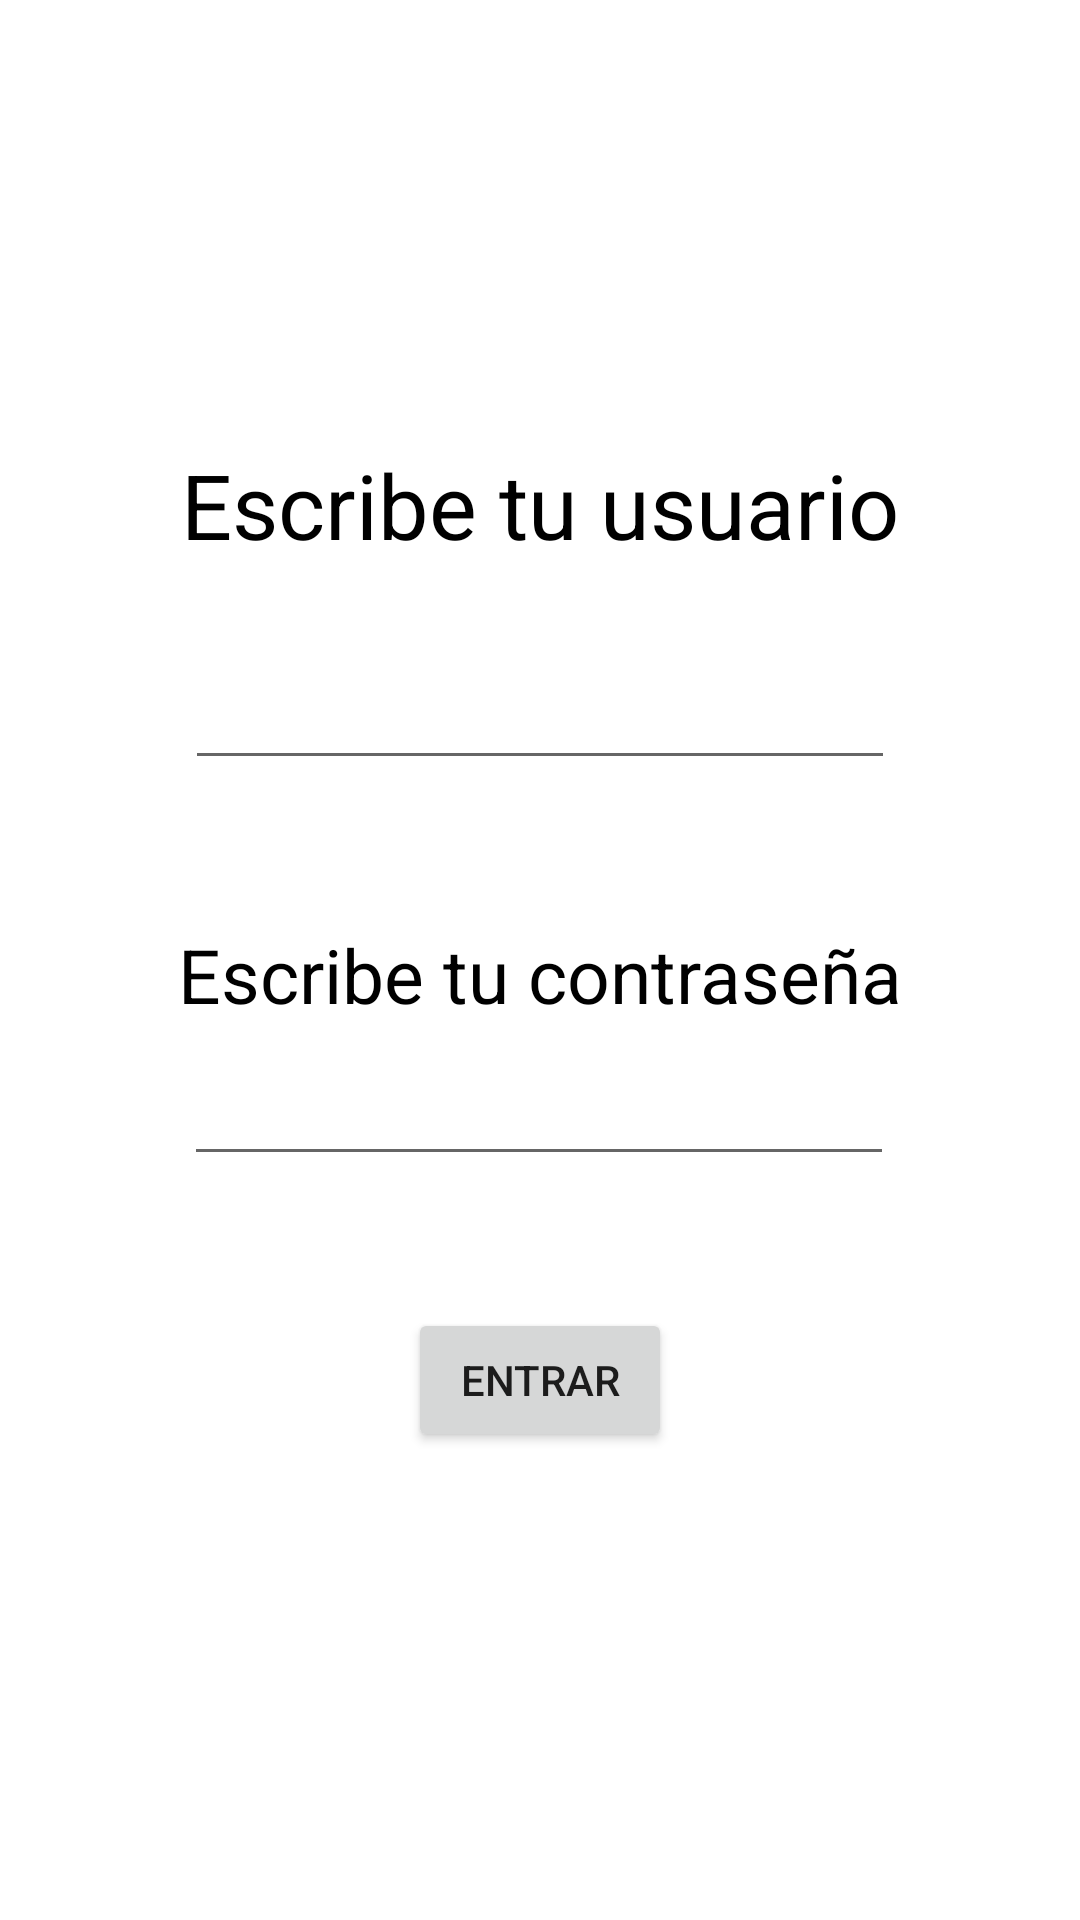

Android layout source for this screen:
<!-- AndroidManifest.xml: application theme Theme.DonApp -->
<!-- res/layout/fragment_login.xml -->
<?xml version="1.0" encoding="utf-8"?>
<androidx.constraintlayout.widget.ConstraintLayout
    xmlns:android="http://schemas.android.com/apk/res/android"
    xmlns:app="http://schemas.android.com/apk/res-auto"
    xmlns:tools="http://schemas.android.com/tools"
    android:layout_width="match_parent"
    android:layout_height="match_parent"
    tools:context=".LoginFragment">

    <TextView
        android:id="@+id/textview_user"
        android:layout_width="wrap_content"
        android:layout_height="wrap_content"
        android:layout_marginTop="148dp"
        android:text="Escribe tu usuario"
        android:textColor="@color/black"
        android:textSize="30dp"
        app:layout_constraintEnd_toEndOf="parent"
        app:layout_constraintStart_toStartOf="parent"
        app:layout_constraintTop_toTopOf="parent" />

    <TextView
        android:id="@+id/textview_password"
        android:layout_width="wrap_content"
        android:layout_height="wrap_content"
        android:layout_marginTop="308dp"
        android:text="Escribe tu contraseña"
        android:textColor="@color/black"
        android:textSize="25dp"
        app:layout_constraintEnd_toEndOf="parent"
        app:layout_constraintStart_toStartOf="parent"
        app:layout_constraintTop_toTopOf="parent" />

    <EditText
        android:id="@+id/editTextTextPersonName"
        android:layout_width="wrap_content"
        android:layout_height="wrap_content"
        android:layout_marginTop="68dp"
        android:ems="10"
        android:textSize="20dp"
        android:inputType="textPersonName"
        app:layout_constraintStart_toStartOf="parent"
        app:layout_constraintEnd_toEndOf="parent"
        app:layout_constraintTop_toTopOf="@id/textview_user" />

    <EditText
        android:id="@+id/editTextTextPassword"
        android:layout_width="wrap_content"
        android:layout_height="wrap_content"
        android:layout_marginTop="40dp"
        android:ems="10"
        android:textSize="20dp"
        android:inputType="textPassword"
        app:layout_constraintEnd_toEndOf="parent"
        app:layout_constraintHorizontal_bias="0.497"
        app:layout_constraintStart_toStartOf="parent"
        app:layout_constraintTop_toTopOf="@id/textview_password" />

    <Button
        android:id="@+id/button_login"
        android:layout_width="wrap_content"
        android:layout_height="wrap_content"
        android:layout_marginTop="44dp"
        android:text="Entrar"
        app:layout_constraintEnd_toEndOf="parent"
        app:layout_constraintStart_toStartOf="parent"

        app:layout_constraintTop_toBottomOf="@id/editTextTextPassword" />
    />
</androidx.constraintlayout.widget.ConstraintLayout>
<!-- resources referenced by this layout -->
<resources>
  <style name="Theme.DonApp" parent="Theme.MaterialComponents.DayNight.DarkActionBar">
          
          <item name="colorPrimary">@color/purple_500</item>
          <item name="colorPrimaryVariant">@color/purple_700</item>
          <item name="colorOnPrimary">@color/white</item>
          
          <item name="colorSecondary">@color/teal_200</item>
          <item name="colorSecondaryVariant">@color/teal_700</item>
          <item name="colorOnSecondary">@color/black</item>
          
          <item name="android:statusBarColor">?attr/colorPrimaryVariant</item>
          
      </style>
  <!-- not gathered from this repository: default colours our renderer supplied (Android Studio template values) -->
  <color name="purple_500">#FF6200EE</color>
  <color name="purple_700">#FF3700B3</color>
  <color name="teal_200">#FF03DAC5</color>
  <color name="teal_700">#FF018786</color>
  <color name="black">#FF000000</color>
  <color name="white">#FFFFFFFF</color>
</resources>
